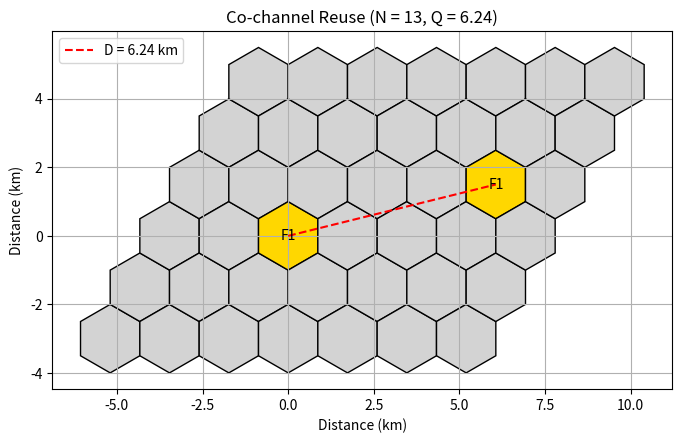

This chart was generated by the following Python code:

import numpy as np
import matplotlib.pyplot as plt
from matplotlib.patches import RegularPolygon

# Input
R = 1
i, j = 3, 1

# Calculation
N = i**2 + i*j + j**2
Q = np.sqrt(3*N)
D = R*Q

print("Cluster Size N =", N)
print("Reuse Ratio Q =", round(Q, 2))
print("Reuse Distance D =", round(D, 2), "km")

# Hexagonal cells
fig, ax = plt.subplots(figsize=(8, 6))

for x in range(-2, 5):
    for y in range(-2, 4):
        cx = np.sqrt(3)*R*(x + y/2)
        cy = 1.5*R*y

        # Highlight two co-channel cells
        same = (x, y) in [(0, 0), (i, j)]
        color = 'gold' if same else 'lightgray'

        hexagon = RegularPolygon(
            (cx, cy), 6, radius=R,
            orientation=0,
            facecolor=color, edgecolor='black'
        )
        ax.add_patch(hexagon)

        if same:
            ax.text(cx, cy, "F1", ha='center', va='center')

# Reuse distance line
x1, y1 = 0, 0
x2 = np.sqrt(3)*R*(i + j/2)
y2 = 1.5*R*j

ax.plot([x1, x2], [y1, y2], 'r--', label=f'D = {D:.2f} km')


ax.set_title(f"Co-channel Reuse (N = {N}, Q = {Q:.2f})")
ax.set_xlabel("Distance (km)")
ax.set_ylabel("Distance (km)")
ax.set_aspect('equal')
ax.legend()
ax.grid()
plt.show()
